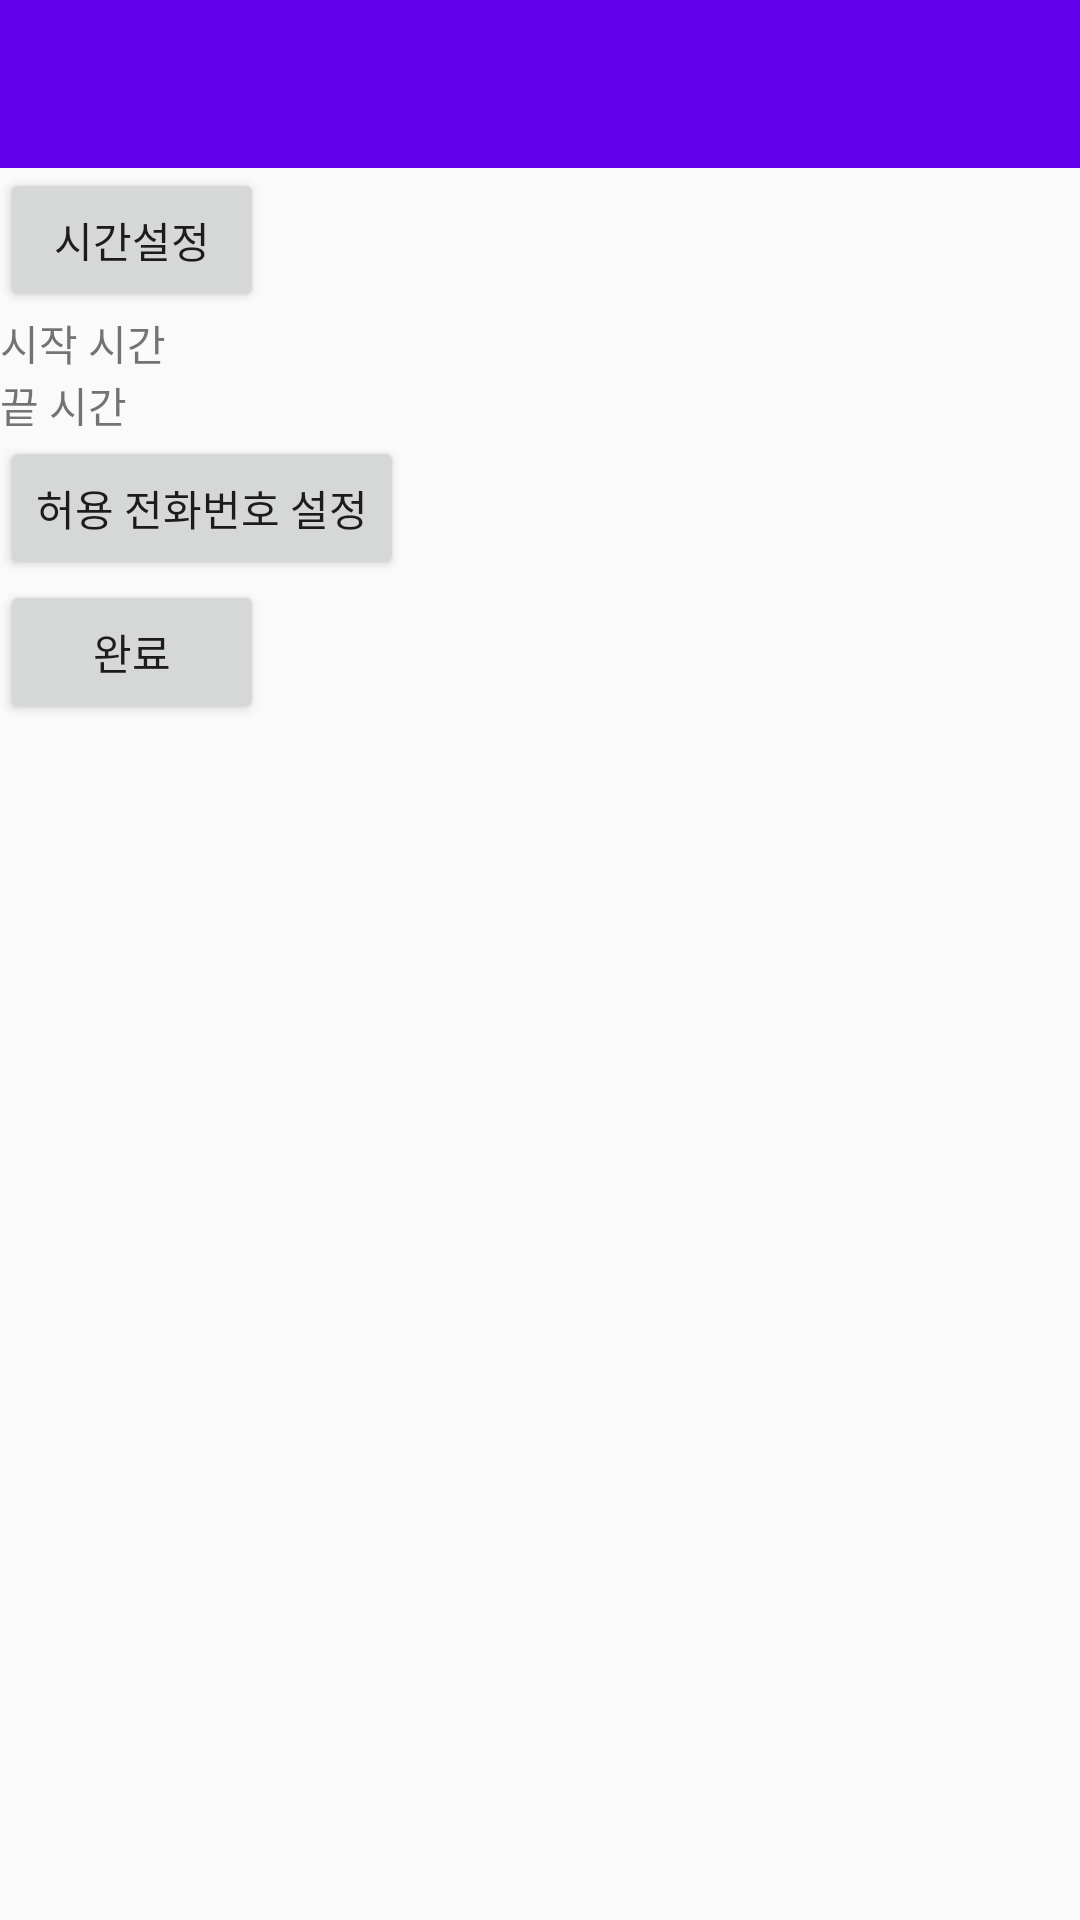

Reconstruct the res/layout file that produces this screen, plus the resources it refers to.
<!-- AndroidManifest.xml: application theme Theme.AppCompat.Light.NoActionBar -->
<!-- res/layout/activity_main.xml -->
<?xml version="1.0" encoding="utf-8"?>
<LinearLayout
    xmlns:android="http://schemas.android.com/apk/res/android"
    android:layout_width="match_parent"
    android:layout_height="match_parent"
    android:orientation="vertical"
    style="@style/AppTheme"
    >
    <android.support.v7.widget.Toolbar
        xmlns:app="http://schemas.android.com/apk/res-auto"
        app:titleTextColor="#fff"
        android:id="@+id/toolbar"
        android:background="@color/colorPrimary"
        android:layout_width="match_parent"
        android:layout_height="?attr/actionBarSize"
        android:title="시작">
    </android.support.v7.widget.Toolbar>

    <Button
        android:id="@+id/btnSetTime"
        android:layout_width="wrap_content"
        android:layout_height="wrap_content"
        android:text="시간설정"
        />
    <TextView
        android:id="@+id/tvStartTime"
        android:layout_width="wrap_content"
        android:layout_height="wrap_content"
        android:text="시작 시간"/>

    <TextView
        android:id="@+id/tvEndTime"
        android:layout_width="wrap_content"
        android:layout_height="wrap_content"
        android:text="끝 시간"/>
    <Button
        android:id="@+id/btnMoveContactsActivity"
        android:layout_width="wrap_content"
        android:layout_height="wrap_content"
        android:text="허용 전화번호 설정"/>
    <Button
        android:id="@+id/btnUpdate"
        android:layout_width="wrap_content"
        android:layout_height="wrap_content"
        android:text="완료"
        />

</LinearLayout>
<!-- resources referenced by this layout -->
<resources>
  <style name="AppTheme" parent="Theme.AppCompat.Light.NoActionBar">
          <item name="windowNoTitle">true</item>
          <item name="windowActionBar">false</item>
      </style>
  <!-- not gathered from this repository: default colours our renderer supplied (Android Studio template values) -->
  <color name="colorPrimary">#FF6200EE</color>
</resources>
